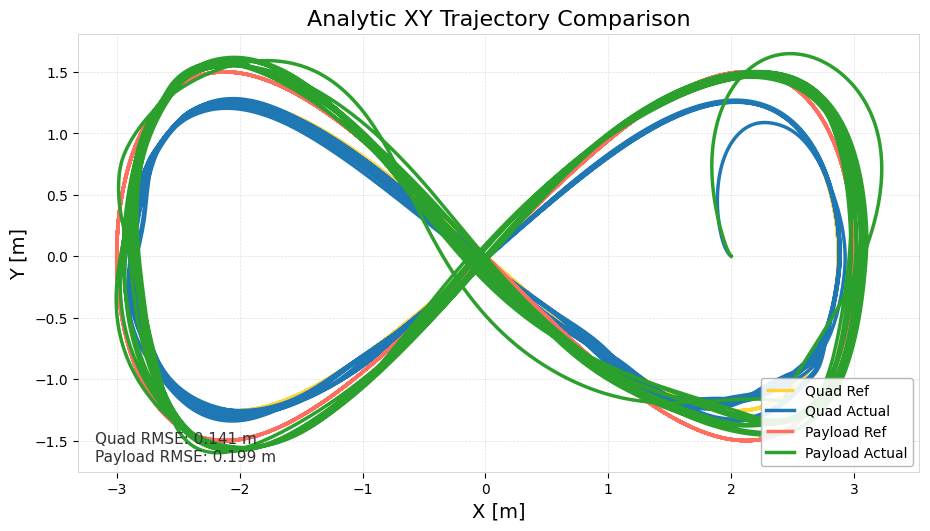

Source data for this figure (header and first rows):
time_sec, quad_ref_x, quad_ref_y, quad_ref_z, quad_actual_x, quad_actual_y, quad_actual_z, payload_ref_x, payload_ref_y, payload_ref_z, payload_actual_x, payload_actual_y, payload_actual_z, quad_ref_vx, quad_ref_vy, quad_ref_vz, quad_actual_vx, quad_actual_vy, quad_actual_vz, payload_ref_vx, payload_ref_vy, payload_ref_vz, payload_actual_vx, payload_actual_vy
0, 0, 0, 2.668, 2, 0, 2.625, 0, 0, 2, 2, 0, 1.957, 2.295, 1.981, 0, 0, 0, -0.0662, 2.4, 2.4, 0, 0, 0
0.01007, 0.02312, 0.01996, 2.668, 2, 0, 2.625, 0.02418, 0.02418, 2, 2, 0, 1.956, 2.295, 1.98, -0.002815, 0, 0, -0.06285, 2.4, 2.4, 0, 0, 0
0.01997, 0.04598, 0.03968, 2.668, 2, 0, 2.624, 0.04808, 0.04807, 2, 2, 0, 1.956, 2.295, 1.98, -0.005593, 0, 0, -0.04144, 2.4, 2.399, 0, 0, 0
0.02997, 0.0688, 0.05936, 2.668, 2, -8.59853e-12, 2.624, 0.07194, 0.07192, 2, 2, -6.18696e-17, 1.955, 2.295, 1.979, -0.00836, -1.91183e-06, -9.92898e-09, 0.002492, 2.399, 2.397, 0, -2.04208e-11, -1.16851e-13
0.04021, 0.09247, 0.07977, 2.668, 2, 1.97648e-07, 2.624, 0.0967, 0.09664, 2, 2, 1.00492e-11, 1.956, 2.294, 1.977, -0.01122, -0.0006086, 0.0001005, 0.053, 2.399, 2.395, 0, -7.06168e-08, 6.96144e-09
0.04999, 0.115, 0.09921, 2.668, 2, 6.4597e-06, 2.625, 0.1203, 0.1202, 2, 2, 1.12237e-09, 1.956, 2.293, 1.975, -0.01393, -0.00462, 0.001602, 0.07753, 2.398, 2.392, 0, -1.72362e-06, 3.79136e-07
0.06007, 0.138, 0.119, 2.668, 2, 4.66127e-05, 2.626, 0.1443, 0.1441, 2, 2, 1.76107e-08, 1.957, 2.293, 1.972, -0.01667, -0.01435, 0.007368, 0.09103, 2.397, 2.389, 0, -1.17601e-05, 3.99256e-06
0.07002, 0.1612, 0.1389, 2.668, 2, 0.0001746, 2.627, 0.1686, 0.1683, 2, 2, 1.24071e-07, 1.958, 2.292, 1.969, -0.01942, -0.031, 0.01922, 0.1051, 2.396, 2.385, 0, -4.69803e-05, 2.09017e-05
0.07998, 0.1837, 0.1583, 2.668, 1.999, 0.0004436, 2.628, 0.1921, 0.1917, 2, 2, 5.34623e-07, 1.959, 2.291, 1.966, -0.02206, -0.05192, 0.03485, 0.1129, 2.395, 2.38, 0, -0.0001289, 6.71837e-05
0.09001, 0.2067, 0.178, 2.667, 1.999, 0.0008757, 2.629, 0.2162, 0.2156, 2, 2, 1.60861e-06, 1.96, 2.29, 1.962, -0.02473, -0.07392, 0.052, 0.1081, 2.394, 2.375, 0, -0.0002739, 0.0001569
0.1, 0.2297, 0.1977, 2.667, 1.998, 0.001496, 2.63, 0.2402, 0.2394, 2, 2, 3.92075e-06, 1.961, 2.288, 1.958, -0.02737, -0.099, 0.07271, 0.1037, 2.392, 2.369, 0, -0.000524, 0.0003207
0.1101, 0.2529, 0.2175, 2.667, 1.997, 0.002344, 2.631, 0.2644, 0.2634, 2, 2, 8.38493e-06, 1.962, 2.287, 1.953, -0.02999, -0.1269, 0.09758, 0.1015, 2.391, 2.363, 0, -0.0009228, 0.0005936
0.12, 0.2759, 0.2371, 2.666, 1.995, 0.003462, 2.632, 0.2885, 0.2871, 2, 2, 1.62932e-05, 1.964, 2.285, 1.948, -0.03256, -0.1566, 0.1269, 0.1016, 2.389, 2.356, 0, -0.001519, 0.001018
0.1299, 0.2981, 0.256, 2.666, 1.994, 0.004898, 2.633, 0.3117, 0.31, 2, 2, 2.9412e-05, 1.965, 2.284, 1.942, -0.03499, -0.1873, 0.161, 0.1039, 2.387, 2.348, 0, -0.002366, 0.001645
0.1399, 0.3212, 0.2756, 2.666, 1.991, 0.006699, 2.634, 0.3358, 0.3337, 2, 2, 5.00595e-05, 1.966, 2.282, 1.936, -0.03748, -0.2182, 0.2, 0.108, 2.385, 2.34, 0, -0.003519, 0.002534
0.15, 0.3439, 0.2949, 2.665, 1.989, 0.008915, 2.635, 0.3596, 0.357, 2, 2, 8.1197e-05, 1.967, 2.28, 1.929, -0.03989, -0.2484, 0.2441, 0.1134, 2.383, 2.331, 0, -0.005035, 0.003754
0.16, 0.3668, 0.3142, 2.665, 1.987, 0.0116, 2.636, 0.3834, 0.3803, 2, 2, 0.0001265, 1.968, 2.278, 1.922, -0.04225, -0.2772, 0.2931, 0.1195, 2.38, 2.322, 0, -0.006964, 0.005379
0.17, 0.3899, 0.3337, 2.665, 1.984, 0.01479, 2.638, 0.4076, 0.4038, 2, 2, 0.0001904, 1.969, 2.276, 1.915, -0.04459, -0.3041, 0.3471, 0.1258, 2.378, 2.311, 0, -0.009351, 0.007489
0.18, 0.4129, 0.353, 2.664, 1.98, 0.01856, 2.639, 0.4316, 0.4271, 2, 2, 0.0002782, 1.971, 2.273, 1.907, -0.04686, -0.3288, 0.4061, 0.1319, 2.375, 2.301, 0, -0.01224, 0.01017
0.1901, 0.4359, 0.3723, 2.664, 1.977, 0.02293, 2.64, 0.4557, 0.4504, 2, 2, 0.0003962, 1.972, 2.271, 1.898, -0.04907, -0.351, 0.4701, 0.1377, 2.372, 2.289, 0, -0.01569, 0.01354
0.2, 0.4577, 0.3905, 2.663, 1.973, 0.02797, 2.642, 0.4785, 0.4723, 2, 1.999, 0.0005517, 1.974, 2.268, 1.889, -0.05112, -0.3706, 0.5391, 0.1429, 2.369, 2.278, 0, -0.01972, 0.01771
0.21, 0.4806, 0.4095, 2.663, 1.97, 0.03373, 2.643, 0.5024, 0.4953, 2, 1.999, 0.0007533, 1.976, 2.265, 1.88, -0.05319, -0.3875, 0.613, 0.147, 2.366, 2.265, 0, -0.02438, 0.02278
0.22, 0.5031, 0.4281, 2.662, 1.966, 0.04025, 2.644, 0.5258, 0.5177, 2, 1.999, 0.001011, 1.978, 2.263, 1.87, -0.05517, -0.4018, 0.6914, 0.1494, 2.363, 2.253, 0, -0.02966, 0.02887
0.23, 0.5258, 0.4469, 2.661, 1.962, 0.04757, 2.646, 0.5495, 0.5402, 2, 1.998, 0.001334, 1.98, 2.259, 1.86, -0.0571, -0.4134, 0.774, 0.1496, 2.359, 2.239, 0, -0.03559, 0.03609
0.24, 0.5487, 0.4657, 2.661, 1.957, 0.05574, 2.647, 0.5735, 0.5629, 2, 1.998, 0.001737, 1.982, 2.256, 1.849, -0.05898, -0.4225, 0.8599, 0.147, 2.356, 2.225, 0, -0.04215, 0.04456
0.25, 0.5715, 0.4843, 2.66, 1.953, 0.06478, 2.649, 0.5972, 0.5853, 2, 1.998, 0.00223, 1.985, 2.253, 1.838, -0.06078, -0.4291, 0.9481, 0.1418, 2.352, 2.21, 0, -0.04939, 0.05445
0.26, 0.5935, 0.5022, 2.66, 1.949, 0.07471, 2.65, 0.6202, 0.6068, 2, 1.997, 0.002831, 1.987, 2.249, 1.826, -0.06244, -0.433, 1.037, 0.1344, 2.348, 2.195, 0, -0.05733, 0.06595
0.27, 0.6159, 0.5204, 2.659, 1.945, 0.08552, 2.652, 0.6437, 0.6287, 2, 1.997, 0.003555, 1.99, 2.246, 1.814, -0.06407, -0.4343, 1.126, 0.1253, 2.344, 2.179, 0, -0.06602, 0.07927
0.28, 0.6385, 0.5386, 2.658, 1.94, 0.09721, 2.653, 0.6672, 0.6505, 2, 1.996, 0.004423, 1.993, 2.242, 1.802, -0.06563, -0.4331, 1.213, 0.1147, 2.34, 2.163, 0, -0.07548, 0.09463
0.29, 0.6612, 0.5567, 2.658, 1.936, 0.1098, 2.654, 0.6909, 0.6723, 2, 1.995, 0.005456, 1.996, 2.238, 1.788, -0.06712, -0.4292, 1.298, 0.1032, 2.335, 2.145, 0, -0.08576, 0.1123
0.3, 0.6833, 0.5744, 2.657, 1.932, 0.1232, 2.655, 0.714, 0.6935, 2, 1.994, 0.006677, 2, 2.234, 1.775, -0.0685, -0.4228, 1.38, 0.09094, 2.331, 2.128, 0, -0.09683, 0.1324
0.31, 0.7057, 0.5921, 2.656, 1.927, 0.1374, 2.656, 0.7373, 0.7147, 2, 1.993, 0.008111, 2.003, 2.23, 1.761, -0.06982, -0.4139, 1.458, 0.07792, 2.326, 2.11, 0, -0.1087, 0.1551
0.32, 0.7276, 0.6094, 2.656, 1.923, 0.1523, 2.656, 0.7602, 0.7354, 2, 1.992, 0.009787, 2.007, 2.226, 1.747, -0.07103, -0.4025, 1.532, 0.06416, 2.322, 2.092, 0, -0.1212, 0.1804
0.33, 0.7504, 0.6272, 2.655, 1.919, 0.168, 2.657, 0.7839, 0.7567, 2, 1.991, 0.01173, 2.011, 2.221, 1.732, -0.07221, -0.3889, 1.601, 0.04959, 2.317, 2.072, 0, -0.1344, 0.2085
0.3401, 0.773, 0.6447, 2.654, 1.916, 0.1843, 2.657, 0.8075, 0.7777, 2, 1.989, 0.01397, 2.015, 2.216, 1.716, -0.0733, -0.3732, 1.665, 0.03457, 2.311, 2.052, 0, -0.1481, 0.2395
0.35, 0.7946, 0.6614, 2.653, 1.912, 0.2013, 2.658, 0.83, 0.7976, 2, 1.988, 0.01653, 2.02, 2.212, 1.701, -0.07426, -0.3555, 1.724, 0.01944, 2.306, 2.033, 0, -0.1623, 0.2733
0.36, 0.8165, 0.6782, 2.653, 1.908, 0.2188, 2.658, 0.8529, 0.8177, 2, 1.986, 0.01944, 2.025, 2.207, 1.685, -0.07516, -0.3358, 1.779, 0.004542, 2.301, 2.012, 0, -0.1769, 0.31
0.37, 0.8387, 0.695, 2.652, 1.905, 0.2368, 2.658, 0.876, 0.8378, 2, 1.984, 0.02274, 2.029, 2.202, 1.668, -0.07598, -0.3143, 1.829, -0.009855, 2.295, 1.991, 0, -0.192, 0.3497
0.3801, 0.8608, 0.7117, 2.651, 1.902, 0.2554, 2.658, 0.899, 0.8577, 2, 1.982, 0.02644, 2.035, 2.197, 1.651, -0.07672, -0.2911, 1.874, -0.02354, 2.29, 1.969, 0, -0.2072, 0.3922
0.3901, 0.8831, 0.7284, 2.65, 1.899, 0.2743, 2.657, 0.9223, 0.8776, 2, 1.98, 0.03059, 2.04, 2.191, 1.633, -0.07738, -0.2664, 1.916, -0.03656, 2.284, 1.946, 0, -0.2226, 0.4375
0.4, 0.9044, 0.7442, 2.65, 1.897, 0.2937, 2.657, 0.9445, 0.8964, 2, 1.978, 0.0352, 2.046, 2.186, 1.616, -0.07794, -0.2402, 1.953, -0.04874, 2.278, 1.924, 0, -0.2379, 0.4853
0.4101, 0.9266, 0.7606, 2.649, 1.895, 0.3133, 2.656, 0.9677, 0.9159, 2, 1.975, 0.0403, 2.052, 2.18, 1.597, -0.07844, -0.2128, 1.985, -0.06008, 2.272, 1.901, 0, -0.2531, 0.5354
0.4201, 0.9483, 0.7764, 2.648, 1.893, 0.3333, 2.656, 0.9902, 0.9347, 2, 1.973, 0.04592, 2.058, 2.175, 1.578, -0.07884, -0.1843, 2.014, -0.07036, 2.265, 1.877, 0, -0.2681, 0.5877
0.4301, 0.97, 0.7921, 2.647, 1.891, 0.3536, 2.655, 1.013, 0.9533, 2, 1.97, 0.05207, 2.064, 2.169, 1.559, -0.07916, -0.1547, 2.038, -0.07948, 2.259, 1.853, 0, -0.2827, 0.642
0.44, 0.9916, 0.8075, 2.646, 1.89, 0.3741, 2.654, 1.035, 0.9717, 2, 1.967, 0.05876, 2.07, 2.163, 1.54, -0.07941, -0.1241, 2.059, -0.08735, 2.253, 1.828, 0, -0.2968, 0.6978
0.45, 1.014, 0.8232, 2.646, 1.888, 0.3948, 2.653, 1.058, 0.9903, 2, 1.964, 0.06603, 2.076, 2.156, 1.519, -0.07957, -0.0926, 2.075, -0.09382, 2.246, 1.803, 0, -0.3104, 0.755
0.46, 1.035, 0.8378, 2.645, 1.888, 0.4156, 2.652, 1.08, 1.008, 2, 1.961, 0.07387, 2.082, 2.15, 1.499, -0.07965, -0.06031, 2.088, -0.09884, 2.239, 1.778, 0, -0.3233, 0.8133
0.47, 1.056, 0.853, 2.644, 1.887, 0.4365, 2.651, 1.103, 1.026, 2, 1.957, 0.0823, 2.089, 2.144, 1.478, -0.07966, -0.0273, 2.097, -0.1024, 2.232, 1.751, 0, -0.3354, 0.8723
0.48, 1.078, 0.8674, 2.643, 1.887, 0.4575, 2.65, 1.125, 1.043, 2, 1.954, 0.09132, 2.095, 2.137, 1.457, -0.07959, 0.006361, 2.102, -0.1045, 2.225, 1.725, 0, -0.3466, 0.9318
0.4903, 1.1, 0.8826, 2.642, 1.887, 0.4785, 2.649, 1.148, 1.061, 2, 1.951, 0.1009, 2.101, 2.13, 1.434, -0.07943, 0.04077, 2.103, -0.1045, 2.217, 1.697, 0, -0.357, 0.9915
0.5, 1.12, 0.8961, 2.642, 1.888, 0.4995, 2.648, 1.169, 1.077, 2, 1.947, 0.1111, 2.107, 2.124, 1.413, -0.07921, 0.0757, 2.101, -0.1033, 2.21, 1.671, 0, -0.3664, 1.051
0.51, 1.141, 0.9101, 2.641, 1.889, 0.5205, 2.647, 1.191, 1.093, 2, 1.943, 0.1219, 2.113, 2.117, 1.39, -0.07891, 0.111, 2.095, -0.1009, 2.203, 1.643, 0, -0.3747, 1.11
0.52, 1.162, 0.9238, 2.64, 1.89, 0.5414, 2.646, 1.213, 1.109, 2, 1.939, 0.1333, 2.119, 2.109, 1.368, -0.07854, 0.1465, 2.086, -0.09808, 2.195, 1.615, 0, -0.382, 1.167
0.53, 1.183, 0.9375, 2.639, 1.892, 0.5622, 2.645, 1.235, 1.126, 2, 1.936, 0.1453, 2.124, 2.102, 1.344, -0.07809, 0.1823, 2.073, -0.09402, 2.187, 1.586, 0, -0.3883, 1.224
0.54, 1.205, 0.9508, 2.639, 1.894, 0.5829, 2.644, 1.257, 1.141, 2, 1.932, 0.1578, 2.13, 2.095, 1.321, -0.07757, 0.2183, 2.057, -0.0886, 2.179, 1.557, 0, -0.3936, 1.28
0.55, 1.225, 0.9639, 2.638, 1.896, 0.6034, 2.643, 1.279, 1.157, 2, 1.928, 0.1709, 2.135, 2.087, 1.297, -0.07699, 0.2545, 2.038, -0.08169, 2.171, 1.528, 0, -0.3978, 1.334
0.56, 1.246, 0.9768, 2.637, 1.899, 0.6236, 2.643, 1.3, 1.172, 2, 1.924, 0.1845, 2.139, 2.079, 1.272, -0.07633, 0.2909, 2.017, -0.07346, 2.163, 1.498, 0, -0.4011, 1.387
0.57, 1.267, 0.9893, 2.636, 1.902, 0.6437, 2.642, 1.322, 1.187, 2, 1.92, 0.1986, 2.143, 2.071, 1.247, -0.07561, 0.3271, 1.992, -0.06456, 2.154, 1.468, 0, -0.4034, 1.44
0.5802, 1.288, 1.002, 2.636, 1.905, 0.6635, 2.641, 1.344, 1.202, 2, 1.916, 0.2133, 2.147, 2.063, 1.222, -0.07481, 0.3632, 1.965, -0.05472, 2.146, 1.437, 0, -0.4048, 1.49
0.59, 1.309, 1.014, 2.635, 1.909, 0.683, 2.641, 1.365, 1.216, 2, 1.912, 0.2284, 2.151, 2.055, 1.196, -0.07396, 0.399, 1.936, -0.04405, 2.137, 1.406, 0, -0.4053, 1.54
... 7,794 more rows
